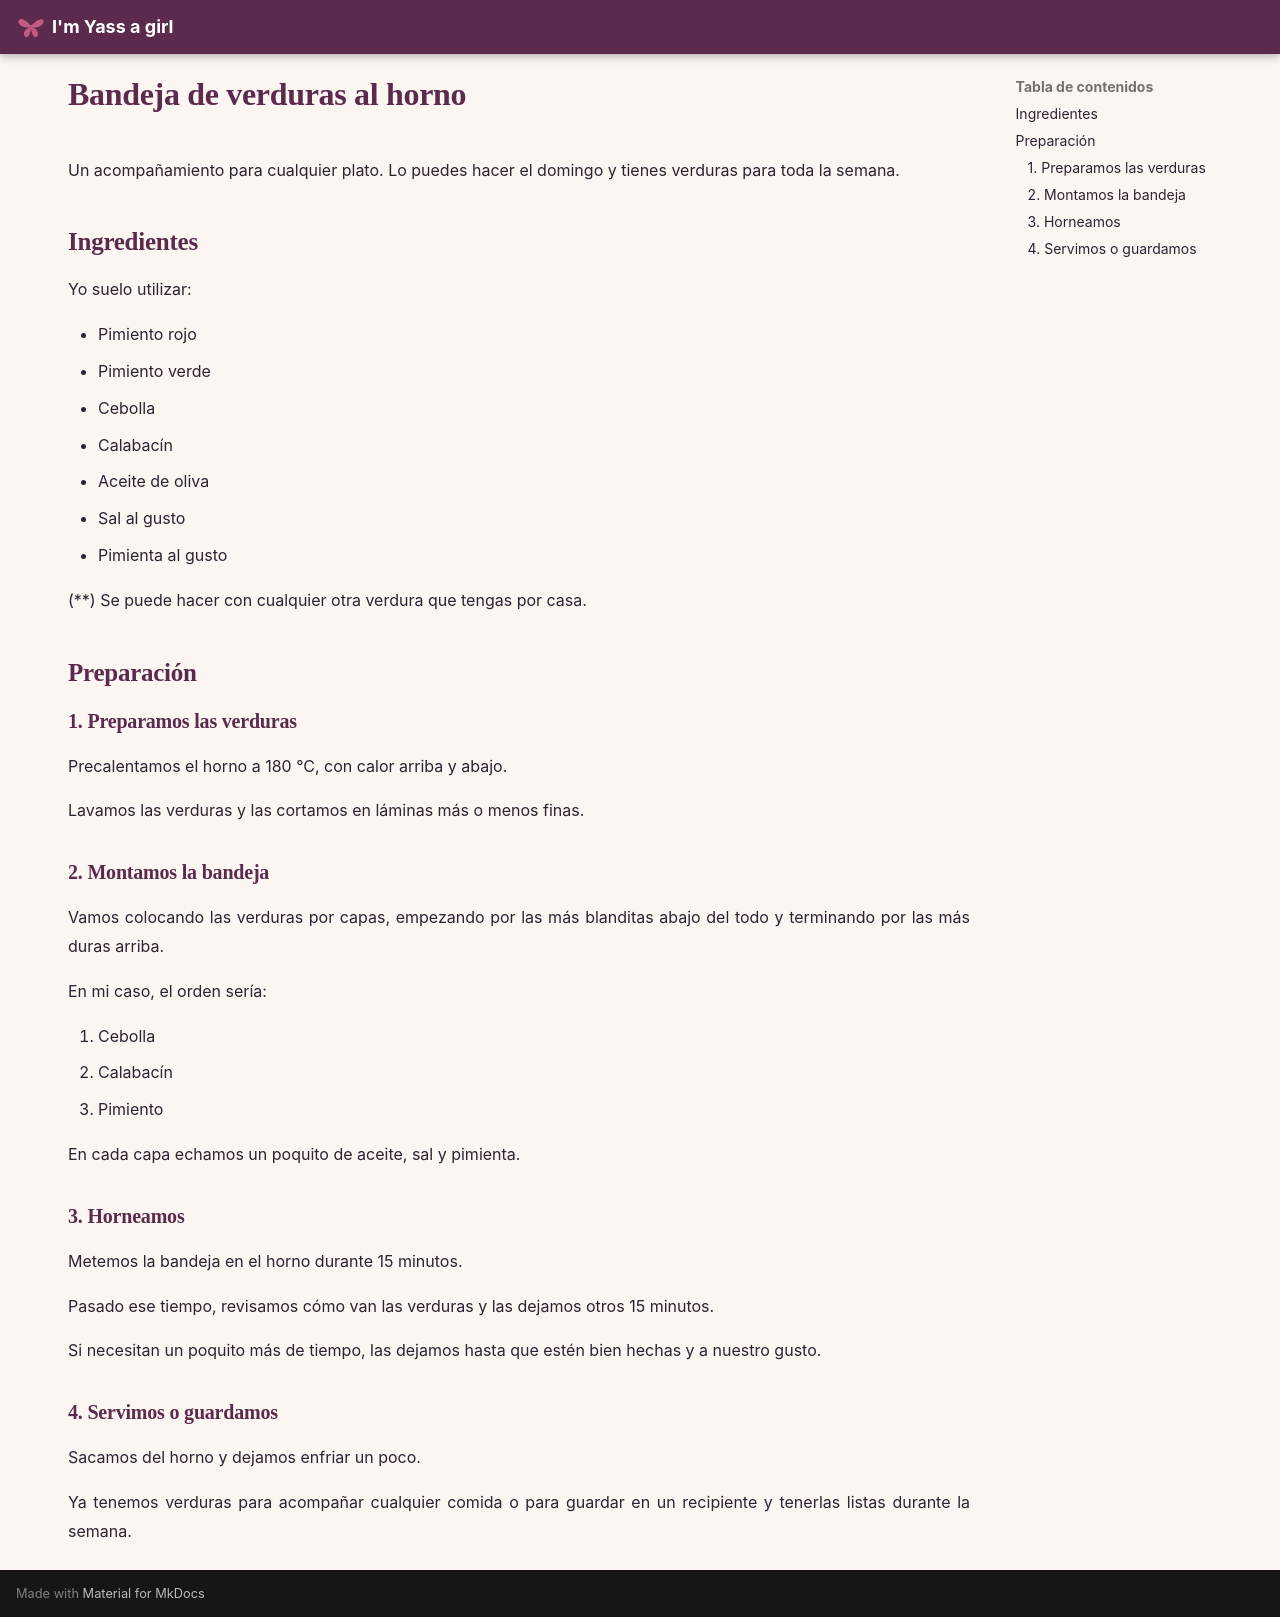

repository: imyassagirl/imyassagirl · page: hogar-lifestyle/cocina/recetas/comidas/verduras_horno/index.html · generator: mkdocs

# Bandeja de verduras al horno

Un acompañamiento para cualquier plato. Lo puedes hacer el domingo y tienes verduras para toda la semana.

## Ingredientes

Yo suelo utilizar:

* Pimiento rojo
* Pimiento verde
* Cebolla
* Calabacín
* Aceite de oliva
* Sal al gusto
* Pimienta al gusto

(**) Se puede hacer con cualquier otra verdura que tengas por casa.

## Preparación

### 1. Preparamos las verduras

Precalentamos el horno a 180 °C, con calor arriba y abajo.

Lavamos las verduras y las cortamos en láminas más o menos finas.

### 2. Montamos la bandeja

Vamos colocando las verduras por capas, empezando por las más blanditas abajo del todo y terminando por las más duras arriba.

En mi caso, el orden sería:

1. Cebolla
2. Calabacín
3. Pimiento

En cada capa echamos un poquito de aceite, sal y pimienta.

### 3. Horneamos

Metemos la bandeja en el horno durante 15 minutos.

Pasado ese tiempo, revisamos cómo van las verduras y las dejamos otros 15 minutos.

Si necesitan un poquito más de tiempo, las dejamos hasta que estén bien hechas y a nuestro gusto.

### 4. Servimos o guardamos

Sacamos del horno y dejamos enfriar un poco.

Ya tenemos verduras para acompañar cualquier comida o para guardar en un recipiente y tenerlas listas durante la semana.
